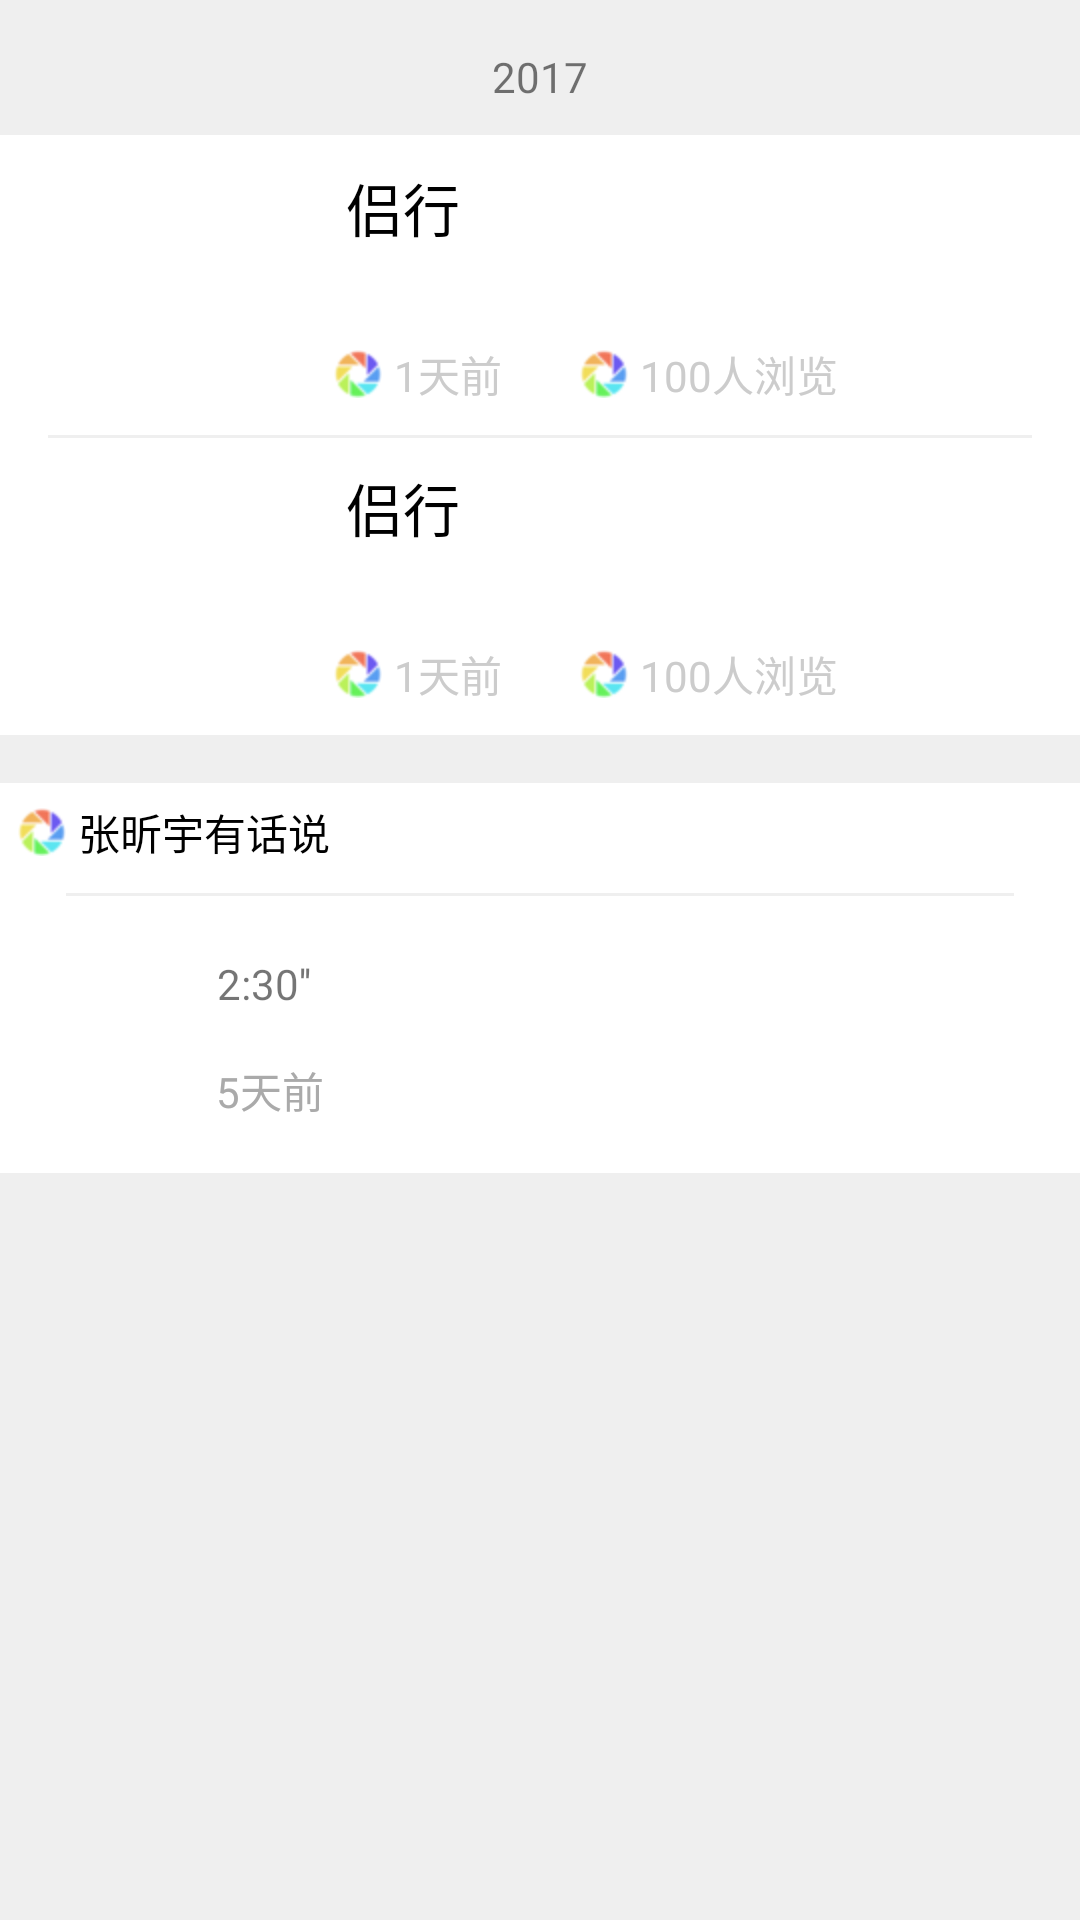

This screen was rendered from an Android layout file. Write that file and the resources it references.
<!-- AndroidManifest.xml: application theme AppTheme -->
<!-- res/layout/zhangliang_recycler_inflate.xml -->
<?xml version="1.0" encoding="utf-8"?>
<LinearLayout xmlns:android="http://schemas.android.com/apk/res/android"
    android:layout_width="match_parent"
    android:layout_height="wrap_content"
    android:orientation="vertical"
    android:background="@color/grey"
    android:layout_marginLeft="@dimen/small_margin"
    android:layout_marginRight="@dimen/small_margin">

    
    <TextView
        android:layout_width="match_parent"
        android:layout_height="wrap_content"
        android:text="2017"
        android:gravity="center"
        android:layout_marginTop="@dimen/common_margin"
        android:paddingBottom="@dimen/small_margin"/>

    <LinearLayout
        android:layout_width="match_parent"
        android:layout_height="100dp"
        android:background="@android:color/white"
        android:padding="@dimen/smaller_margin"
        android:orientation="horizontal">

        <ImageView
            android:layout_width="0dp"
            android:layout_weight="2"
            android:layout_height="match_parent"
            android:background="@mipmap/ic_launcher"/>

        <RelativeLayout
            android:layout_width="0dp"
            android:layout_weight="5"
            android:layout_height="match_parent"
            android:orientation="vertical"
            android:paddingLeft="@dimen/smaller_margin">

            <TextView
                android:layout_width="match_parent"
                android:layout_height="match_parent"
                android:text="侣行"
                android:textColor="@android:color/black"
                android:textSize="@dimen/small_normal_text"
                android:padding="4dp"
                android:maxLines="2"
                android:ellipsize="end"/>

            <LinearLayout
                android:layout_width="match_parent"
                android:layout_height="wrap_content"
                android:orientation="horizontal"
                android:layout_alignParentBottom="true"
                android:paddingBottom="4dp">

                <TextView
                    android:layout_width="wrap_content"
                    android:layout_height="wrap_content"
                    android:drawableLeft="@mipmap/test"
                    android:text="1天前"
                    android:textColor="@color/small_grey"
                    android:drawablePadding="4dp"/>

                <TextView
                    android:layout_width="wrap_content"
                    android:layout_height="wrap_content"
                    android:drawableLeft="@mipmap/test"
                    android:text="100人浏览"
                    android:textColor="@color/small_grey"
                    android:layout_marginLeft="@dimen/big_dimmen"
                    android:drawablePadding="4dp"/>
            </LinearLayout>
        </RelativeLayout>
    </LinearLayout>

    <FrameLayout
        android:layout_width="match_parent"
        android:layout_height="wrap_content"
        android:background="@android:color/white">

        <TextView
            android:id="@+id/zl_bb"
            android:layout_width="match_parent"
            android:layout_height="1dp"
            android:layout_marginLeft="@dimen/common_margin"
            android:layout_marginRight="@dimen/common_margin"
            android:background="@color/grey"/>

        <LinearLayout
            android:layout_width="match_parent"
            android:layout_height="100dp"
            android:padding="@dimen/smaller_margin"
            android:orientation="horizontal">

            <ImageView
                android:layout_width="0dp"
                android:layout_weight="2"
                android:layout_height="match_parent"
                android:background="@mipmap/ic_launcher"/>

            <RelativeLayout
                android:layout_width="0dp"
                android:layout_weight="5"
                android:layout_height="match_parent"
                android:orientation="vertical"
                android:paddingLeft="@dimen/smaller_margin">

                <TextView
                    android:layout_width="match_parent"
                    android:layout_height="match_parent"
                    android:text="侣行"
                    android:textColor="@android:color/black"
                    android:textSize="@dimen/small_normal_text"
                    android:padding="4dp"
                    android:maxLines="2"
                    android:ellipsize="end"/>

                <LinearLayout
                    android:layout_width="match_parent"
                    android:layout_height="wrap_content"
                    android:orientation="horizontal"
                    android:layout_alignParentBottom="true"
                    android:paddingBottom="4dp">

                    <TextView
                        android:layout_width="wrap_content"
                        android:layout_height="wrap_content"
                        android:drawableLeft="@mipmap/test"
                        android:text="1天前"
                        android:textColor="@color/small_grey"
                        android:drawablePadding="4dp"/>

                    <TextView
                        android:layout_width="wrap_content"
                        android:layout_height="wrap_content"
                        android:drawableLeft="@mipmap/test"
                        android:text="100人浏览"
                        android:textColor="@color/small_grey"
                        android:layout_marginLeft="@dimen/big_dimmen"
                        android:drawablePadding="4dp"/>
                </LinearLayout>
            </RelativeLayout>
        </LinearLayout>
    </FrameLayout>

    
    <LinearLayout
        android:layout_width="match_parent"
        android:layout_height="130dp"
        android:layout_marginTop="@dimen/common_margin"
        android:background="@android:color/white"
        android:padding="@dimen/smaller_margin"
        android:layout_marginBottom="@dimen/small_big_dimen"
        android:orientation="vertical">

        <TextView
            android:layout_width="match_parent"
            android:layout_height="wrap_content"
            android:text="张昕宇有话说"
            android:drawableLeft="@mipmap/test"
            android:drawablePadding="4dp"
            android:textColor="@android:color/black"/>

        <FrameLayout
            android:layout_width="match_parent"
            android:layout_height="match_parent">

            <TextView
                android:layout_width="match_parent"
                android:layout_height="1dp"
                android:background="@color/grey"
                android:layout_marginLeft="@dimen/common_margin"
                android:layout_marginRight="@dimen/common_margin"
                android:layout_marginTop="@dimen/small_margin"/>

            <RelativeLayout
                android:layout_width="match_parent"
                android:layout_height="match_parent"
                android:padding="@dimen/small_margin"
                android:gravity="center">

                <LinearLayout
                    android:layout_width="match_parent"
                    android:layout_height="match_parent"
                    android:orientation="vertical"
                    android:gravity="center_vertical">

                    <LinearLayout
                        android:layout_width="match_parent"
                        android:layout_height="wrap_content"
                        android:orientation="horizontal"
                        android:gravity="center_vertical"
                        android:paddingTop="4dp">

                        
                        <ImageView
                            android:id="@+id/zl_inflate_icon"
                            android:layout_width="50dp"
                            android:layout_height="50dp"
                            android:layout_gravity="center"/>

                        
                        <TextView
                            android:layout_width="wrap_content"
                            android:layout_height="wrap_content"
                            android:layout_gravity="center_vertical"
                            android:text="2:30''"
                            android:drawableLeft="@mipmap/ic_launcher"
                            android:gravity="center"
                            android:layout_marginLeft="@dimen/smaller_margin"/>
                    </LinearLayout>

                    <TextView
                        android:layout_width="wrap_content"
                        android:layout_height="wrap_content"
                        android:text="5天前"
                        android:textColor="@android:color/darker_gray"
                        android:layout_marginLeft="56dp"/>
                </LinearLayout>
            </RelativeLayout>
        </FrameLayout>
    </LinearLayout>

</LinearLayout>
<!-- resources referenced by this layout -->
<resources>
  <color name="grey">#efefef</color>
  <color name="small_grey">#cccccc</color>
  <dimen name="big_dimmen">26dp</dimen>
  <dimen name="common_margin">16dp</dimen>
  <dimen name="small_big_dimen">40dp</dimen>
  <dimen name="small_margin">10dp</dimen>
  <dimen name="small_normal_text">19sp</dimen>
  <dimen name="smaller_margin">6dp</dimen>
  <!-- mipmap test: png bitmap (mipmap-hdpi, 1992 bytes) -->
  <style name="AppTheme" parent="Theme.AppCompat.Light.NoActionBar">
          
          <item name="colorPrimary">@color/colorPrimary</item>
          <item name="colorPrimaryDark">@color/colorPrimaryDark</item>
          <item name="colorAccent">@color/colorAccent</item>
      </style>
  <color name="colorPrimary">#3F51B5</color>
  <color name="colorPrimaryDark">#303F9F</color>
  <color name="colorAccent">#FF4081</color>
</resources>
